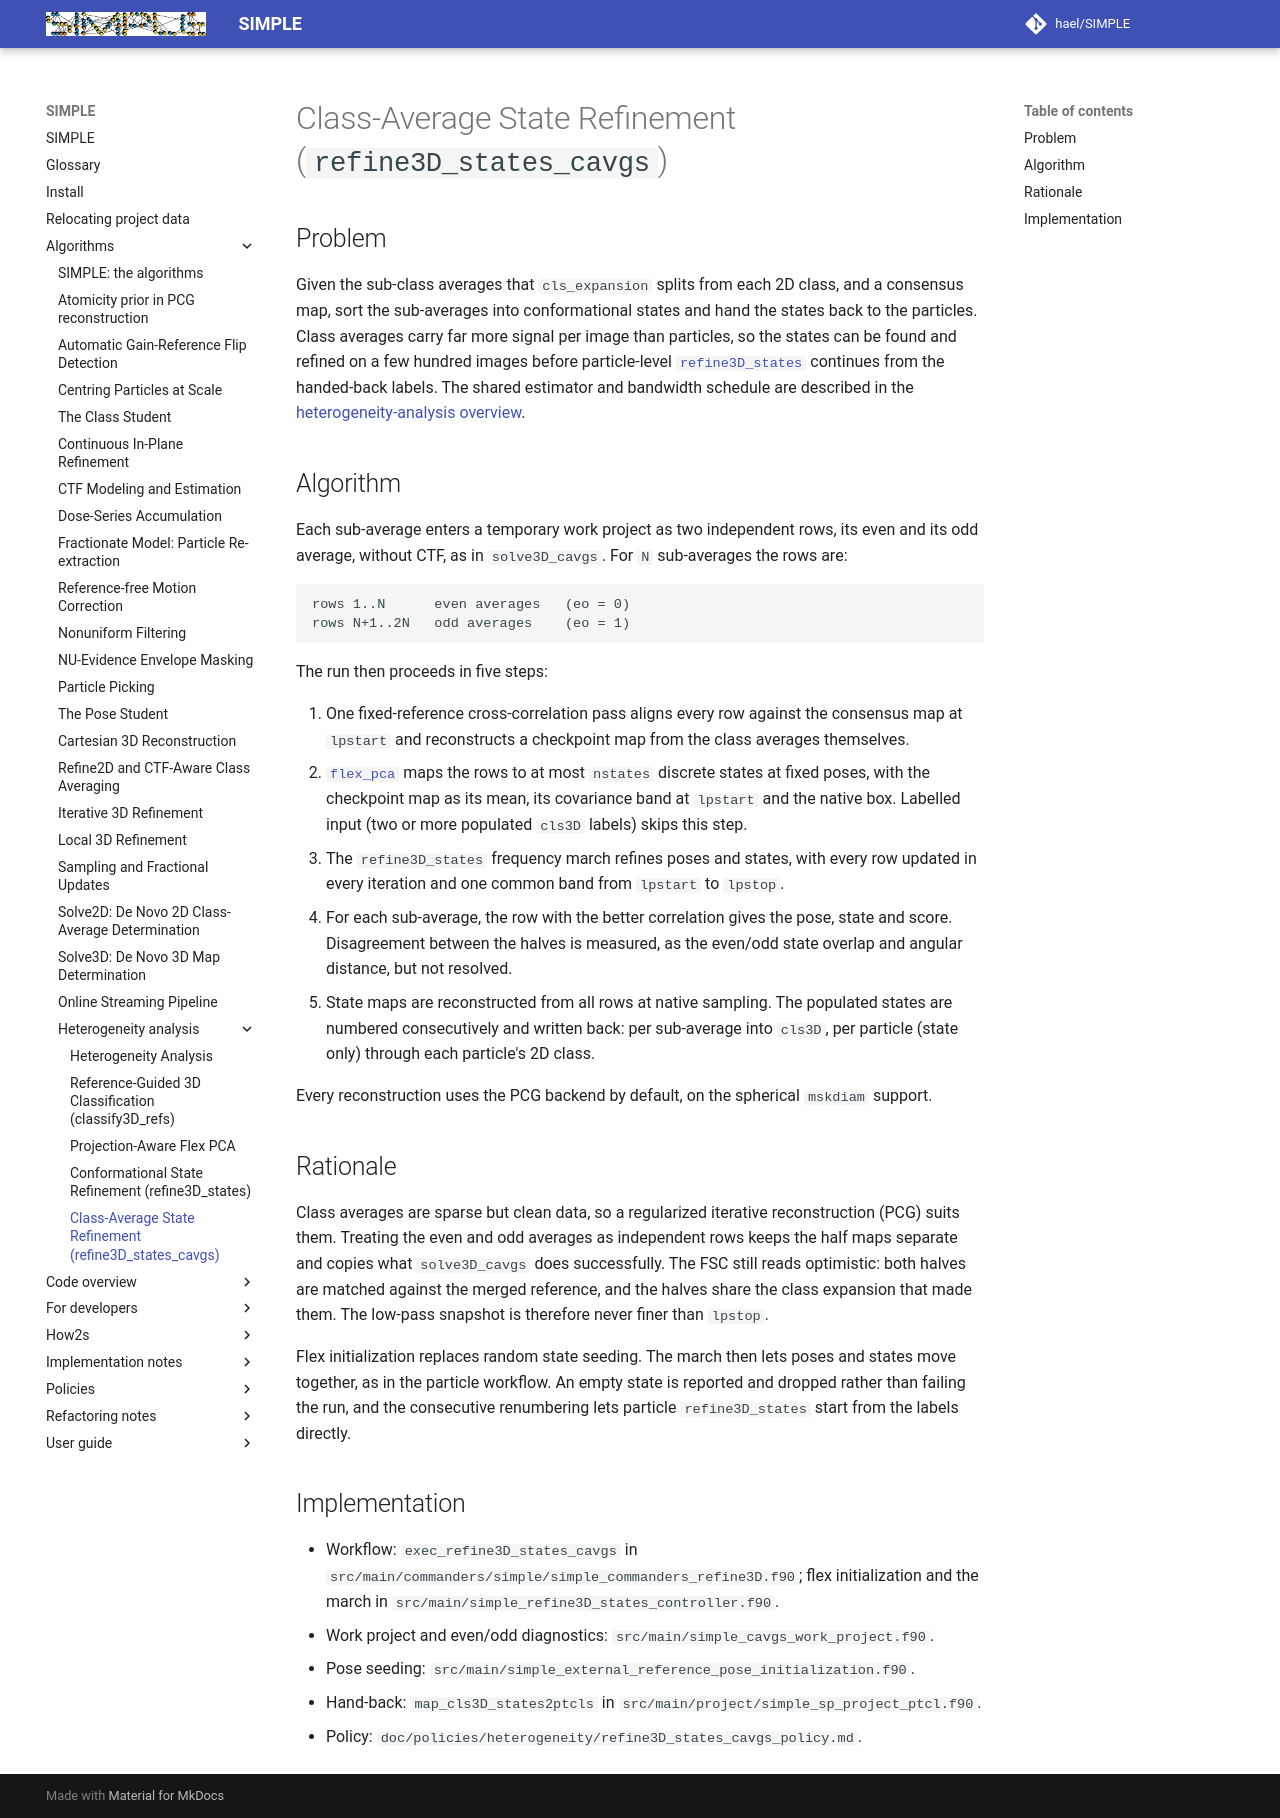

repository: hael/SIMPLE · page: algorithms/heterogeneity_analysis/refine3d_states_cavgs.html · generator: mkdocs

# Class-Average State Refinement (`refine3D_states_cavgs`)

## Problem

Given the sub-class averages that `cls_expansion` splits from each 2D class,
and a consensus map, sort the sub-averages into conformational states and
hand the states back to the particles. Class averages carry far more signal
per image than particles, so the states can be found and refined on a few
hundred images before particle-level
[`refine3D_states`](refine3d_states.md) continues from the handed-back labels.
The shared estimator and bandwidth schedule are described in the
[heterogeneity-analysis overview](README.md).

## Algorithm

Each sub-average enters a temporary work project as two independent rows, its
even and its odd average, without CTF, as in `solve3D_cavgs`. For `N`
sub-averages the rows are:

```text
rows 1..N      even averages   (eo = 0)
rows N+1..2N   odd averages    (eo = 1)
```

The run then proceeds in five steps:

1. One fixed-reference cross-correlation pass aligns every row against the
   consensus map at `lpstart` and reconstructs a checkpoint map from the class
   averages themselves.
2. [`flex_pca`](flex_pca.md) maps the rows to at most `nstates` discrete
   states at fixed poses, with the checkpoint map as its mean, its covariance band at
   `lpstart` and the native box. Labelled input (two or more populated `cls3D`
   labels) skips this step.
3. The `refine3D_states` frequency march refines poses and states, with every
   row updated in every iteration and one common band from `lpstart` to
   `lpstop`.
4. For each sub-average, the row with the better correlation gives the pose,
   state and score. Disagreement between the halves is measured, as the
   even/odd state overlap and angular distance, but not resolved.
5. State maps are reconstructed from all rows at native sampling. The
   populated states are numbered consecutively and written back: per
   sub-average into `cls3D`, per particle (state only) through each particle's
   2D class.

Every reconstruction uses the PCG backend by default, on the spherical
`mskdiam` support.

## Rationale

Class averages are sparse but clean data, so a regularized iterative
reconstruction (PCG) suits them. Treating the even and odd averages as
independent rows keeps the half maps separate and copies what
`solve3D_cavgs` does successfully. The FSC still reads optimistic: both halves
are matched against the merged reference, and the halves share the class
expansion that made them. The low-pass snapshot is therefore never finer than
`lpstop`.

Flex initialization replaces random state seeding. The march then lets poses
and states move together, as in the particle workflow. An empty state is
reported and dropped rather than failing the run, and the consecutive
renumbering lets particle `refine3D_states` start from the labels directly.

## Implementation

- Workflow: `exec_refine3D_states_cavgs` in
  `src/main/commanders/simple/simple_commanders_refine3D.f90`; flex
  initialization and the march in `src/main/simple_refine3D_states_controller.f90`.
- Work project and even/odd diagnostics: `src/main/simple_cavgs_work_project.f90`.
- Pose seeding: `src/main/simple_external_reference_pose_initialization.f90`.
- Hand-back: `map_cls3D_states2ptcls` in `src/main/project/simple_sp_project_ptcl.f90`.
- Policy: `doc/policies/heterogeneity/refine3D_states_cavgs_policy.md`.
